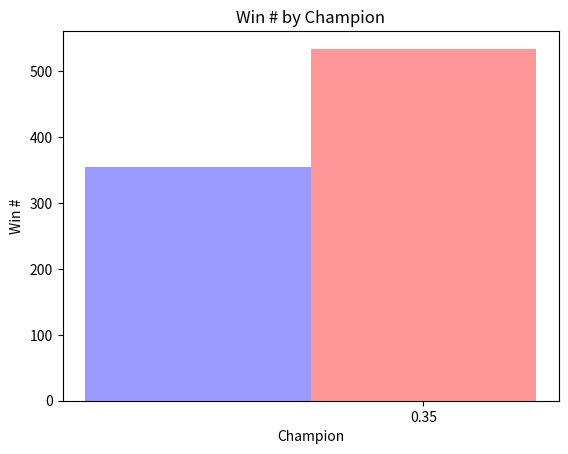

Write Python code to recreate this figure. (Note: this script raises an exception after producing the figure.)
import random
import numpy as np
import matplotlib.pyplot as plt

A = [2,40]
B = [3,30]
results = []

for i in range(1,1001):
    while A[1]>0 and B[1]>0:
        A_roll = random.randint(1,12)
        B_roll = random.randint(1,12)
        if A_roll>B_roll:
            B[1] = B[1]-(A_roll-B_roll)*A[0]
        else:
            A[1] = A[1]-(B_roll-A_roll)*B[0]
    
    if A[1]<0:
        results.append('B')
    elif B[1]<0:
        results.append('A')
    A[1] = 40
    B[1] = 30

A_count = results.count('A')
B_count = results.count('B')

fig, ax = plt.subplots()
index = np.arange(1)
bar_width = 0.35

rects1 = plt.bar(index, A_count, bar_width,
                 alpha=0.4,
                 color='b',
                 label='A')

rects2 = plt.bar(index + bar_width, B_count, bar_width,
                 alpha=0.4,
                 color='r',
                 label='B')

plt.xlabel('Champion')
plt.ylabel('Win #')
plt.title('Win # by Champion')
plt.xticks(index + bar_width, ('AvB'))
plt.legend()

plt.tight_layout()
plt.show()